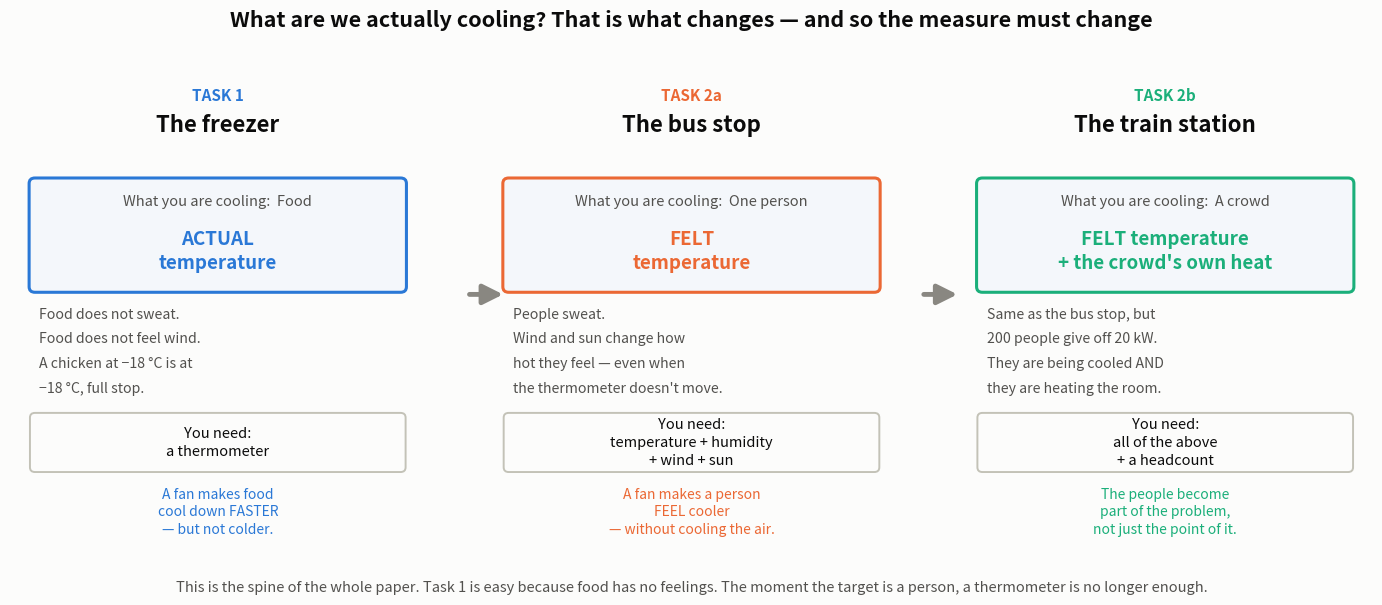

Generate this figure with matplotlib: (Note: this script raises an exception after producing the figure.)
"""The spine of the paper: what you are cooling changes, so the measure must change."""
import matplotlib
matplotlib.use("Agg")
import matplotlib.pyplot as plt
from matplotlib.patches import FancyBboxPatch, FancyArrowPatch

BLUE, ORANGE, AQUA = "#2a78d6", "#eb6834", "#1baf7a"
INK, INK2, MUTED = "#0b0b0b", "#52514e", "#898781"
SURF, BASE = "#fcfcfb", "#c3c2b7"
plt.rcParams.update({"font.family": "sans-serif", "figure.facecolor": SURF,
                     "savefig.facecolor": SURF, "text.color": INK})

fig, axes = plt.subplots(1, 3, figsize=(14.5, 6.4))
fig.subplots_adjust(left=0.03, right=0.97, top=0.76, bottom=0.14, wspace=0.14)

panels = [
    (BLUE, "TASK 1", "The freezer", "Food",
     "ACTUAL\ntemperature",
     ["Food does not sweat.", "Food does not feel wind.",
      "A chicken at −18 °C is at", "−18 °C, full stop."],
     "You need:\na thermometer",
     "A fan makes food\ncool down FASTER\n— but not colder."),
    (ORANGE, "TASK 2a", "The bus stop", "One person",
     "FELT\ntemperature",
     ["People sweat.", "Wind and sun change how", "hot they feel — even when",
      "the thermometer doesn't move."],
     "You need:\ntemperature + humidity\n+ wind + sun",
     "A fan makes a person\nFEEL cooler\n— without cooling the air."),
    (AQUA, "TASK 2b", "The train station", "A crowd",
     "FELT temperature\n+ the crowd's own heat",
     ["Same as the bus stop, but", "200 people give off 20 kW.",
      "They are being cooled AND", "they are heating the room."],
     "You need:\nall of the above\n+ a headcount",
     "The people become\npart of the problem,\nnot just the point of it."),
]

for ax, (col, tag, title, who, cares, bullets, need, punch) in zip(axes, panels):
    ax.set_xlim(0, 10); ax.set_ylim(0, 10); ax.axis("off")
    ax.text(5, 10.7, tag, ha="center", fontsize=11, color=col, fontweight="bold")
    ax.text(5, 9.9, title, ha="center", fontsize=16, color=INK, fontweight="bold")

    ax.add_patch(FancyBboxPatch((0.6, 6.0), 8.8, 2.6, boxstyle="round,pad=0.14",
                                fc="#f4f7fb", ec=col, lw=2.2))
    ax.text(5, 8.05, f"What you are cooling:  {who}", ha="center", fontsize=10.5,
            color=INK2)
    ax.text(5, 6.9, cares, ha="center", va="center", fontsize=13.5, color=col,
            fontweight="bold", linespacing=1.35)

    for i, b in enumerate(bullets):
        ax.text(0.7, 5.2 - i * 0.62, b, fontsize=10.2, color=INK2)

    ax.add_patch(FancyBboxPatch((0.6, 1.45), 8.8, 1.25, boxstyle="round,pad=0.12",
                                fc=SURF, ec=BASE, lw=1.4))
    ax.text(5, 2.07, need, ha="center", va="center", fontsize=10.5, color=INK,
            linespacing=1.4)

    ax.text(5, 0.95, punch, ha="center", va="top", fontsize=10, color=col,
            style="italic", linespacing=1.35)

for i in (0, 1):
    fig.add_artist(FancyArrowPatch((0.345 + i * 0.3133, 0.50), (0.372 + i * 0.3133, 0.50),
                                   transform=fig.transFigure, arrowstyle="-|>",
                                   mutation_scale=30, lw=3.5, color=MUTED))

fig.suptitle("What are we actually cooling? That is what changes — and so the measure must change",
             fontsize=15.5, fontweight="bold", y=0.945)
fig.text(0.5, 0.035,
         "This is the spine of the whole paper. Task 1 is easy because food has no feelings. "
         "The moment the target is a person, a thermometer is no longer enough.",
         ha="center", fontsize=10.5, color=INK2)
fig.savefig("figs/fig7_what_changes.png", dpi=170)
print("ok")
